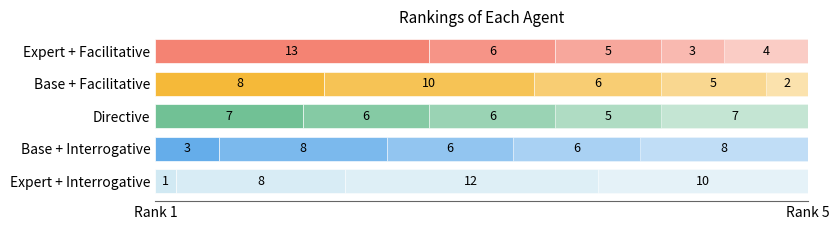

Write the Python code that produced this figure.
import matplotlib.pyplot as plt
import numpy as np

# 数据
agents = [
    "Expert + Facilitative",
    "Base + Facilitative",
    "Directive",
    "Base + Interrogative",
    "Expert + Interrogative"
]

data = np.array([
    [13, 6, 5, 3, 4],
    [8, 10, 6, 5, 2],
    [7, 6, 6, 5, 7],
    [3, 8, 6, 6, 8],
    [1, 8, 12, 10, 0]
])

ranks = ["Rank 1", "Rank 2", "Rank 3", "Rank 4", "Rank 5"]

# 每个 agent 一种颜色，Rank 越靠后颜色越浅
base_colors = [
    "#F47C6B",  # red
    "#F5B52E",  # orange
    "#69BE8F",  # green
    "#5DA9E9",  # blue
    "#CFE8F3"   # light blue
]

fig, ax = plt.subplots(figsize=(8.5, 2.4))

y_pos = np.arange(len(agents))

for i, agent in enumerate(agents):
    left = 0
    total = data[i].sum()
    
    for j in range(data.shape[1]):
        value = data[i, j]
        if value == 0:
            continue
        
        # 用 alpha 制造从深到浅的效果
        alpha = 0.95 - j * 0.14
        
        ax.barh(
            y_pos[i],
            value,
            left=left,
            height=0.75,
            color=base_colors[i],
            alpha=alpha,
            edgecolor="white",
            linewidth=0.5
        )
        
        # 在每一段中间标数字
        ax.text(
            left + value / 2,
            y_pos[i],
            str(value),
            ha="center",
            va="center",
            fontsize=9
        )
        
        left += value

# y 轴标签
ax.set_yticks(y_pos)
ax.set_yticklabels(agents, fontsize=10)
ax.invert_yaxis()

# x 轴只显示 Rank 1 和 Rank 5
ax.set_xlim(0, data.sum(axis=1).max())
ax.set_xticks([0, data.sum(axis=1).max()])
ax.set_xticklabels(["Rank 1", "Rank 5"], fontsize=10)

# 标题
ax.set_title("Rankings of Each Agent", fontsize=11)

# 去掉多余边框
ax.spines["top"].set_visible(False)
ax.spines["right"].set_visible(False)
ax.spines["left"].set_visible(False)

# 保留底部轴线
ax.spines["bottom"].set_color("#666666")

ax.tick_params(axis="y", length=0)
ax.tick_params(axis="x", length=0)

plt.tight_layout()
plt.savefig("agent_rankings.pdf", bbox_inches="tight")
plt.savefig("agent_rankings.png", dpi=300, bbox_inches="tight")
plt.show()
